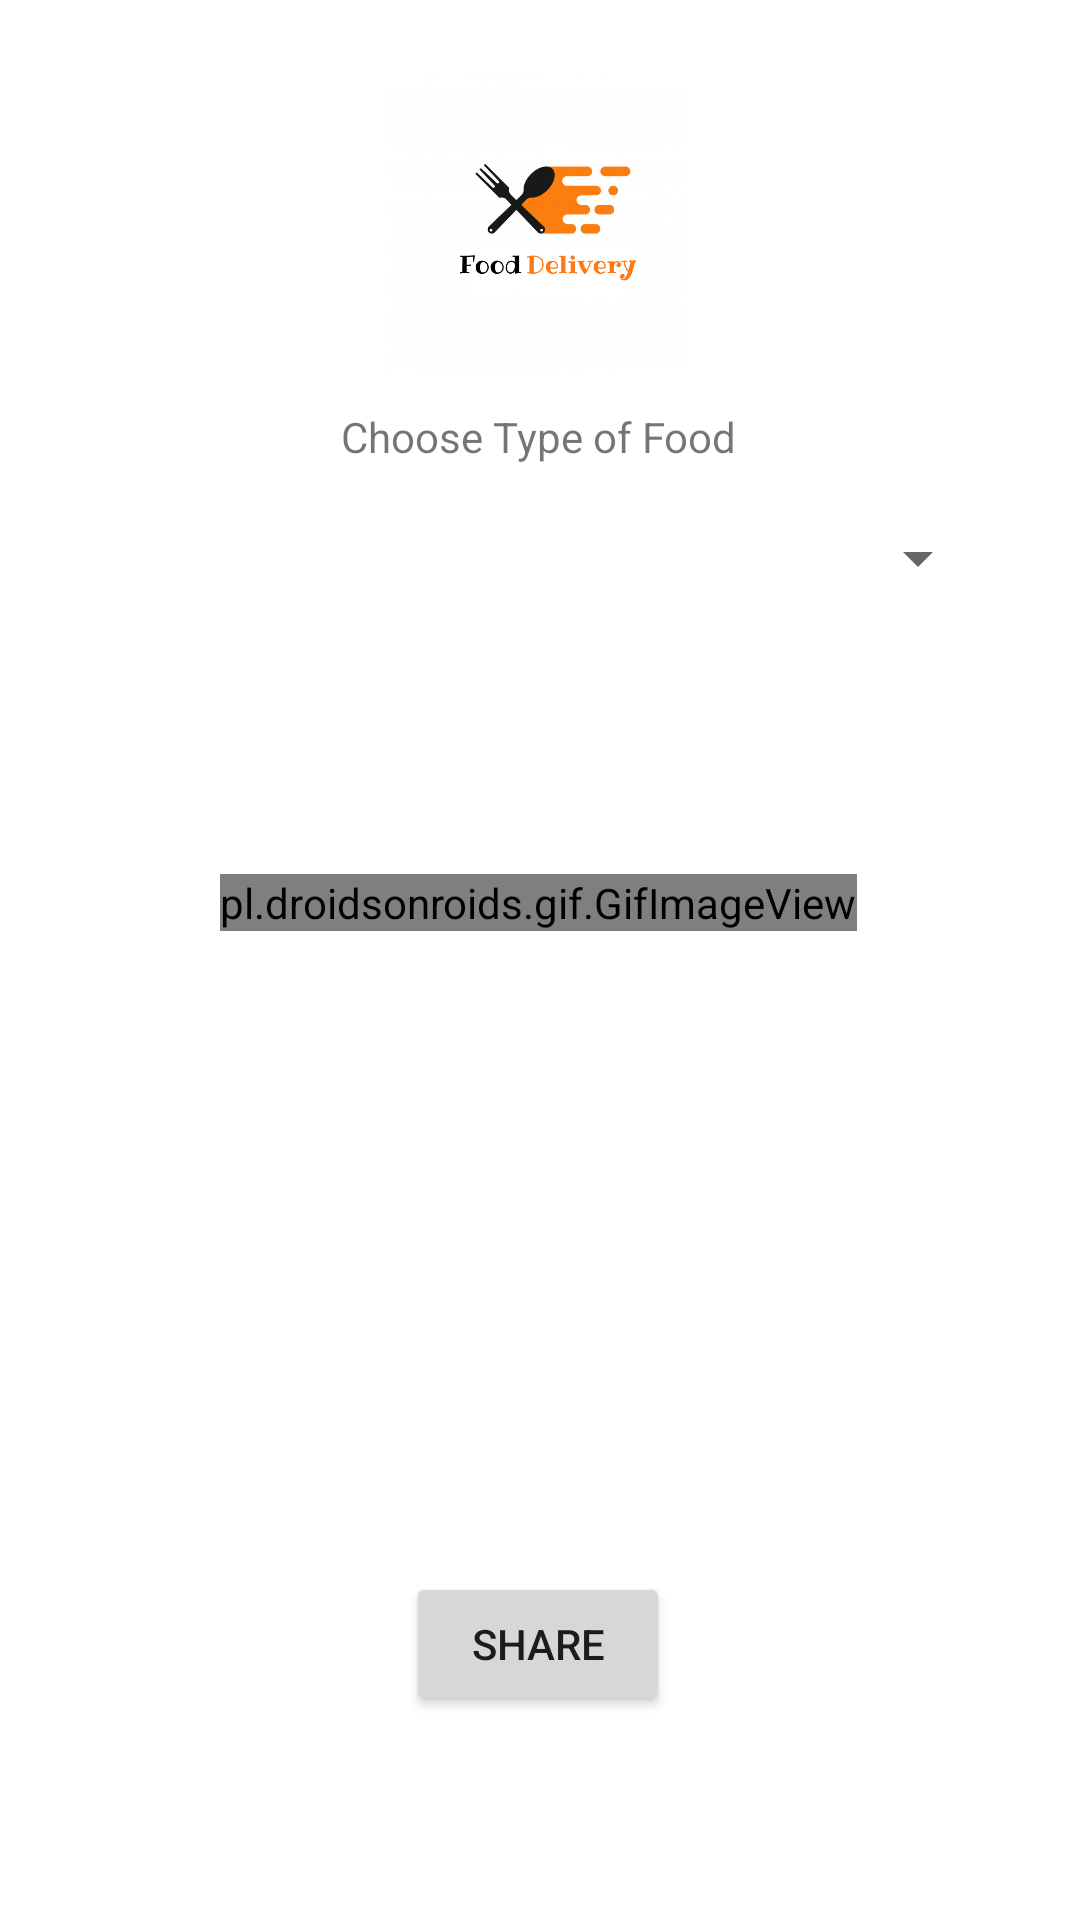

Write the Android layout XML for this screen, with the resource values it uses.
<!-- AndroidManifest.xml: application theme Theme.FoodOrdering -->
<!-- res/layout/activity_main.xml -->
<?xml version="1.0" encoding="utf-8"?>
<androidx.constraintlayout.widget.ConstraintLayout xmlns:android="http://schemas.android.com/apk/res/android"
    xmlns:app="http://schemas.android.com/apk/res-auto"
    xmlns:tools="http://schemas.android.com/tools"
    android:layout_width="match_parent"
    android:layout_height="match_parent"
    tools:context=".MainActivity">


    <ImageView
        android:id="@+id/logo"
        android:layout_width="100dp"
        android:layout_height="100dp"
        android:layout_marginTop="24dp"
        android:src="@drawable/logo"
        app:layout_constraintEnd_toEndOf="parent"
        app:layout_constraintHorizontal_bias="0.498"
        app:layout_constraintStart_toStartOf="parent"
        app:layout_constraintTop_toTopOf="parent" />

    <TextView
        android:id="@+id/txt"
        android:layout_width="wrap_content"
        android:layout_height="wrap_content"
        android:layout_marginTop="12dp"
        android:text="@string/choose_type_of_food"
        app:layout_constraintEnd_toEndOf="parent"
        app:layout_constraintHorizontal_bias="0.498"
        app:layout_constraintStart_toStartOf="parent"
        app:layout_constraintTop_toBottomOf="@+id/logo" />

    <Spinner
        android:id="@+id/spinner"
        android:layout_width="match_parent"
        android:layout_height="wrap_content"
        android:layout_marginStart="30dp"
        android:layout_marginEnd="30dp"
        android:layout_marginBottom="416dp"
        app:layout_constraintBottom_toBottomOf="parent"
        app:layout_constraintEnd_toEndOf="parent"
        app:layout_constraintHorizontal_bias="0.498"
        app:layout_constraintStart_toStartOf="parent"
        app:layout_constraintTop_toBottomOf="@+id/txt"
        app:layout_constraintVertical_bias="0.421" />

    <ListView
        android:id="@+id/list"
        android:layout_width="match_parent"
        android:layout_height="wrap_content"
        android:layout_marginStart="30dp"
        android:layout_marginEnd="30dp"
        android:layout_marginTop="20dp"
        app:layout_constraintBottom_toBottomOf="parent"
        app:layout_constraintEnd_toEndOf="parent"
        app:layout_constraintHorizontal_bias="0.0"
        app:layout_constraintStart_toStartOf="parent"
        app:layout_constraintTop_toBottomOf="@+id/spinner"
        app:layout_constraintVertical_bias="0.05" />

    <pl.droidsonroids.gif.GifImageView
        android:id="@+id/gif"
        android:layout_width="wrap_content"
        android:layout_height="wrap_content"
        android:src="@drawable/animation_200_kk1bbq5i"
        app:layout_constraintBottom_toBottomOf="parent"
        app:layout_constraintEnd_toEndOf="parent"
        app:layout_constraintHorizontal_bias="0.497"
        app:layout_constraintStart_toStartOf="parent"
        app:layout_constraintTop_toBottomOf="@+id/list"
        app:layout_constraintVertical_bias="0.137" />

    <ListView
        android:id="@+id/shareList"
        android:layout_width="match_parent"
        android:layout_height="wrap_content"
        android:layout_marginTop="8dp"
        app:layout_constraintEnd_toEndOf="parent"
        app:layout_constraintHorizontal_bias="0.0"
        app:layout_constraintStart_toStartOf="parent"
        app:layout_constraintTop_toBottomOf="@+id/list" />

    <Button
        android:id="@+id/shareBtn"
        android:layout_width="wrap_content"
        android:layout_height="wrap_content"
        android:text="@string/share"
        app:layout_constraintBottom_toBottomOf="parent"
        app:layout_constraintEnd_toEndOf="parent"
        app:layout_constraintHorizontal_bias="0.498"
        app:layout_constraintStart_toStartOf="parent"
        app:layout_constraintTop_toBottomOf="@+id/shareList"
        app:layout_constraintVertical_bias="0.803" />


</androidx.constraintlayout.widget.ConstraintLayout>
<!-- resources referenced by this layout -->
<resources>
  <!-- drawable logo: png bitmap (drawable, 54894 bytes) -->
  <string name="choose_type_of_food">Choose Type of Food</string>
  <string name="share">Share</string>
  <style name="Theme.FoodOrdering" parent="Theme.MaterialComponents.DayNight.NoActionBar">
          
          <item name="colorPrimary">@color/button_blue</item>
          <item name="colorPrimaryVariant">@color/white</item>
          <item name="colorOnPrimary">@color/white</item>
          
          <item name="colorSecondary">@color/teal_200</item>
          <item name="colorSecondaryVariant">@color/teal_700</item>
          <item name="colorOnSecondary">@color/black</item>
          
          <item name="android:statusBarColor" tools:targetApi="l">?attr/colorPrimaryVariant</item>
          
      </style>
  <color name="button_blue">#559FF3</color>
  <color name="white">#FFFFFFFF</color>
  <color name="teal_200">#FF03DAC5</color>
  <color name="teal_700">#FF018786</color>
  <color name="black">#FF000000</color>
</resources>
